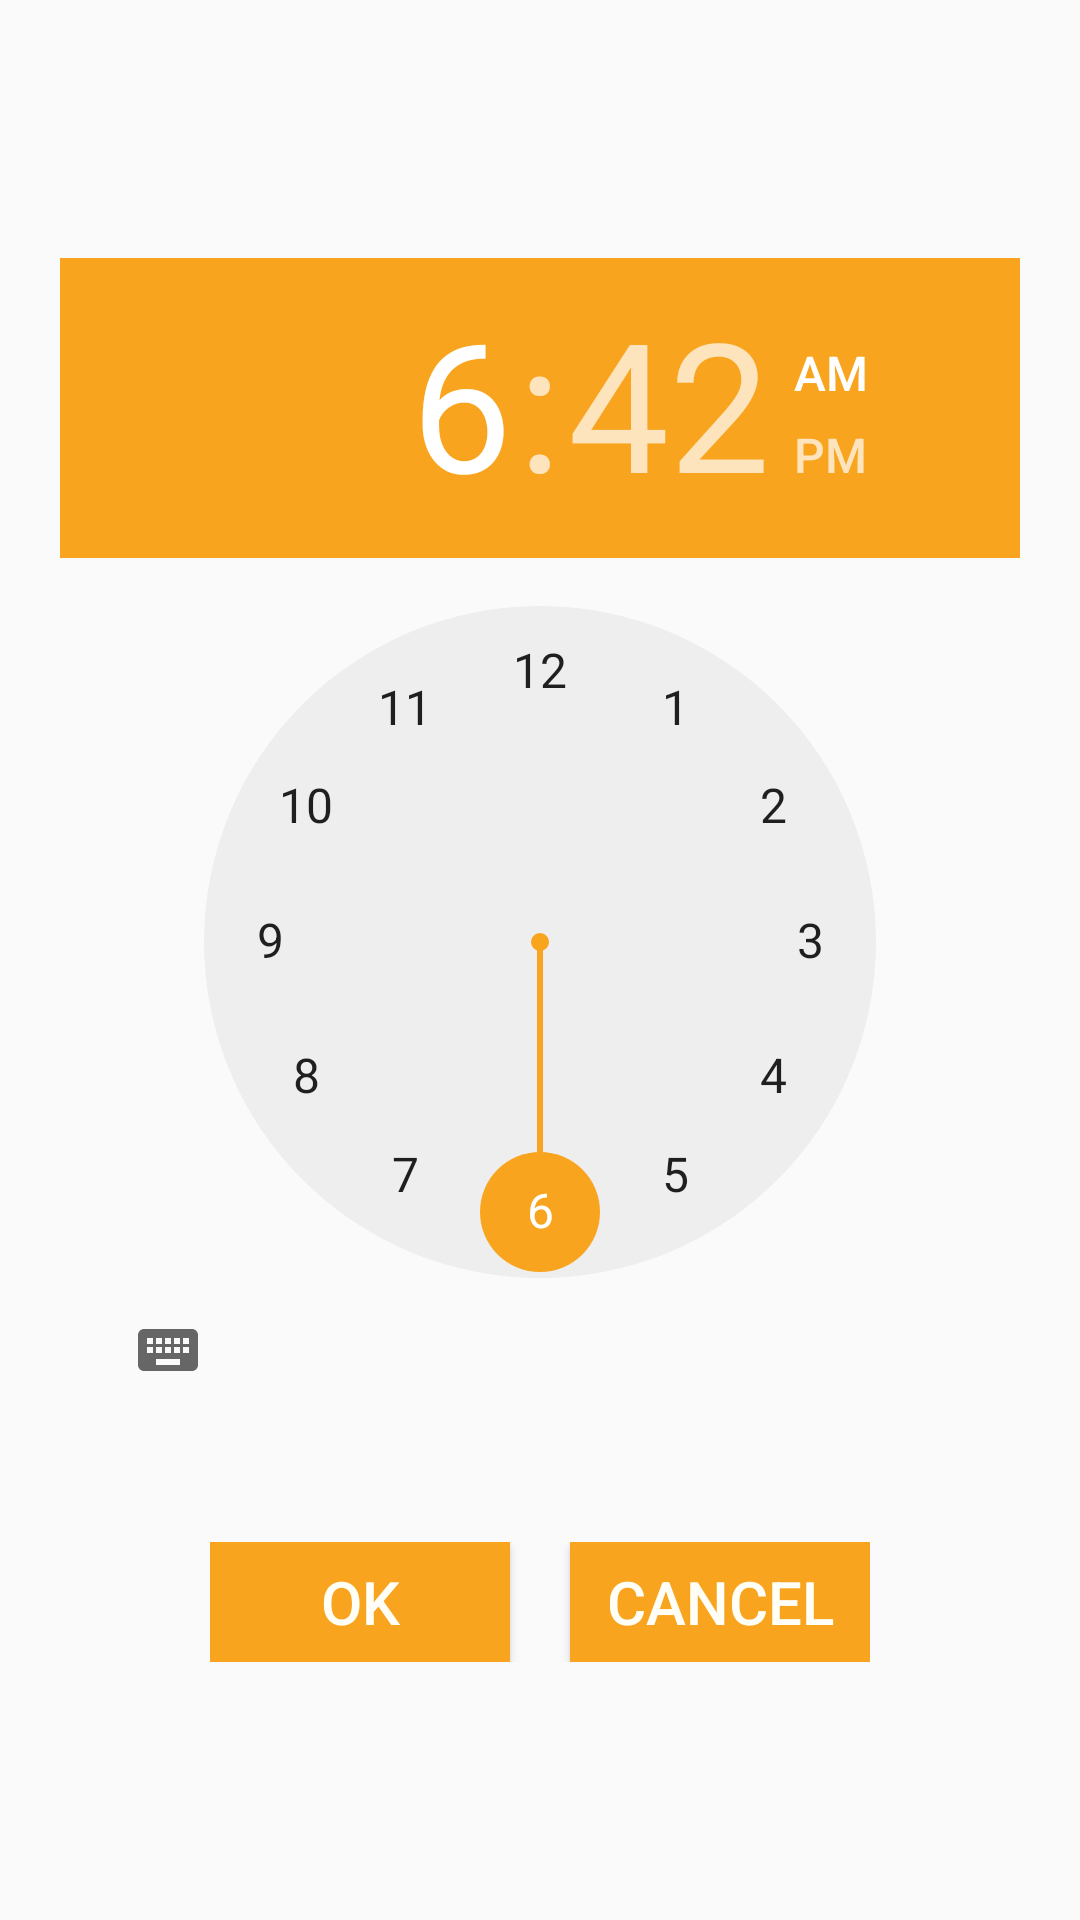

This screen was rendered from an Android layout file. Write that file and the resources it references.
<!-- AndroidManifest.xml: application theme AppTheme -->
<!-- res/layout/activity_time_pick.xml -->
<?xml version="1.0" encoding="utf-8"?>
<LinearLayout xmlns:android="http://schemas.android.com/apk/res/android"
    xmlns:app="http://schemas.android.com/apk/res-auto"
    xmlns:tools="http://schemas.android.com/tools"
    android:layout_width="match_parent"
    android:layout_height="match_parent"
    android:padding="20dp"
    tools:context=".TimePick"
    android:gravity="center"
    android:orientation="vertical">

    <TimePicker
        android:id="@+id/tmpick"
        android:layout_width="wrap_content"
        android:layout_height="wrap_content"
        android:headerBackground="@color/orange"
        android:backgroundTint="@color/orange"
        android:numbersSelectorColor="@color/orange"></TimePicker>

    <LinearLayout
        android:layout_width="220dp"
        android:layout_height="40dp"
        android:layout_marginTop="40dp">
        <Button
            android:id="@+id/valid"
            android:layout_width="100dp"
            android:layout_height="40dp"
            android:text="ok"
            android:textSize="20sp"
            android:background="@color/orange"
            android:textColor="@color/white"
            android:layout_marginRight="20dp"/>
        <Button
            android:id="@+id/cancel"
            android:layout_width="100dp"
            android:layout_height="40dp"
            android:text="Cancel"
            android:textSize="20sp"
            android:background="@color/orange"
            android:textColor="@color/white"/>

    </LinearLayout>

</LinearLayout>
<!-- resources referenced by this layout -->
<resources>
  <color name="orange">#f9a41e</color>
  <color name="white">#FFFFF7</color>
  <style name="AppTheme" parent="Base.Theme.AppCompat.Light.DarkActionBar">
          
          <item name="colorPrimary">@color/colorPrimary</item>
          <item name="colorPrimaryDark">@color/colorPrimaryDark</item>
          <item name="colorAccent">@color/colorAccent</item>
      </style>
  <color name="colorPrimary">#f9a41e</color>
  <color name="colorPrimaryDark">#f9a41e</color>
  <color name="colorAccent">#FF4081</color>
</resources>
